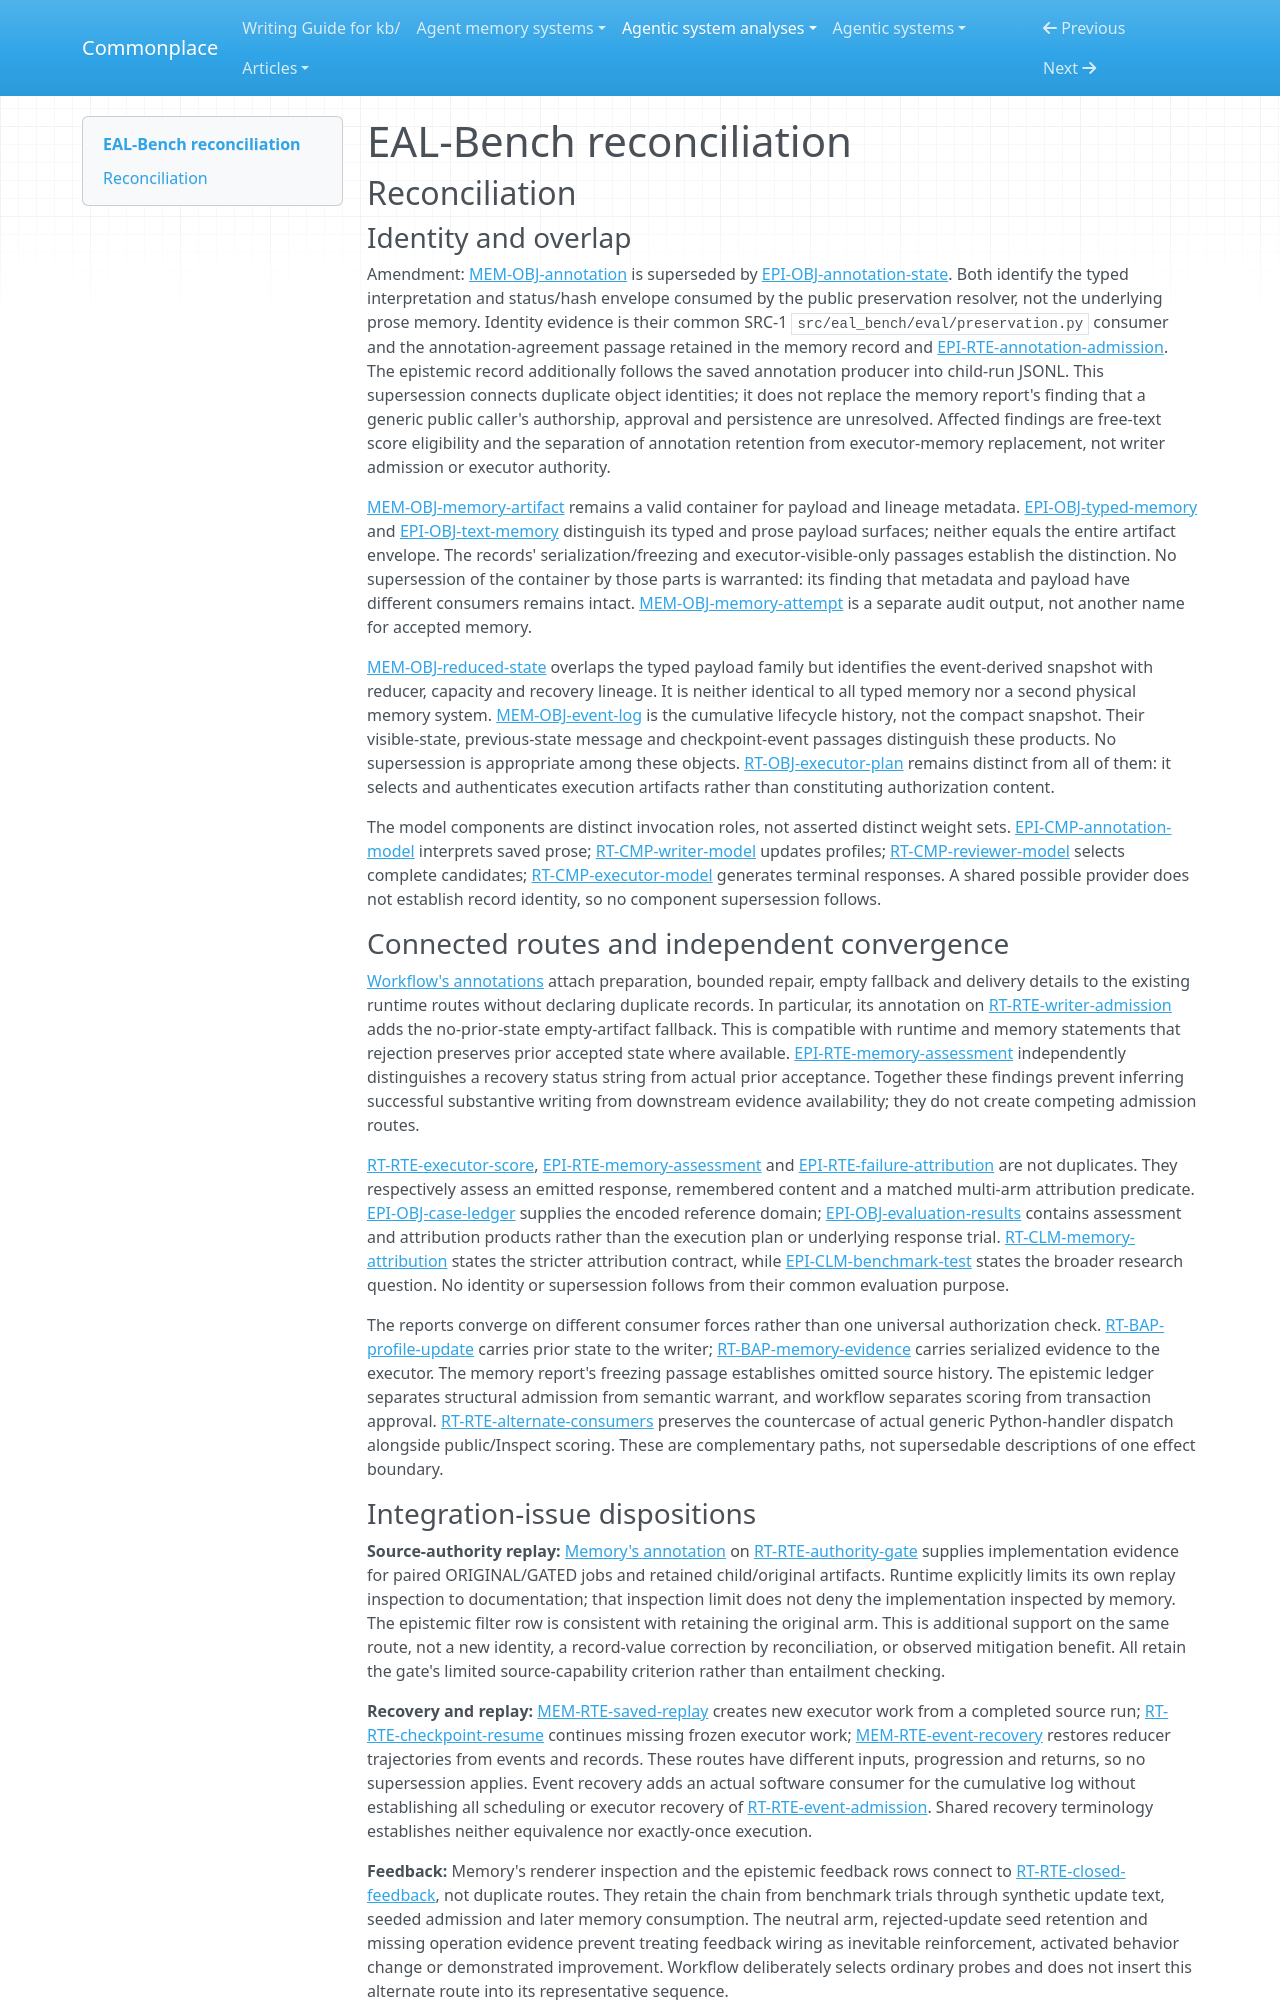

repository: zby/commonplace · page: agentic-system-analyses/retained/eal-bench/reconciliation/index.html · generator: mkdocs

---
type: agentic-system-analyses/types/agentic-system-reconciliation-report.md
description: "Reconciliation of EAL-Bench analyst records at frozen commit 51648690bc52d7a9c7ac080a2c67a784fe9d56cb."
run-id: AAS-2026-10-15-eal-bench-f9a76e2fa858-01
reviewed-boundary: "51648690bc52d7a9c7ac080a2c67a784fe9d56cb"
---

# EAL-Bench reconciliation

## Reconciliation

### Identity and overlap

Amendment: [MEM-OBJ-annotation](memory.md#mem-obj-annotation) is superseded by [EPI-OBJ-annotation-state](epistemic.md#epi-obj-annotation-state). Both identify the typed interpretation and status/hash envelope consumed by the public preservation resolver, not the underlying prose memory. Identity evidence is their common SRC-1 `src/eal_bench/eval/preservation.py` consumer and the annotation-agreement passage retained in the memory record and [EPI-RTE-annotation-admission](epistemic.md#epi-rte-annotation-admission). The epistemic record additionally follows the saved annotation producer into child-run JSONL. This supersession connects duplicate object identities; it does not replace the memory report's finding that a generic public caller's authorship, approval and persistence are unresolved. Affected findings are free-text score eligibility and the separation of annotation retention from executor-memory replacement, not writer admission or executor authority.

[MEM-OBJ-memory-artifact](memory.md#mem-obj-memory-artifact) remains a valid container for payload and lineage metadata. [EPI-OBJ-typed-memory](epistemic.md#epi-obj-typed-memory) and [EPI-OBJ-text-memory](epistemic.md#epi-obj-text-memory) distinguish its typed and prose payload surfaces; neither equals the entire artifact envelope. The records' serialization/freezing and executor-visible-only passages establish the distinction. No supersession of the container by those parts is warranted: its finding that metadata and payload have different consumers remains intact. [MEM-OBJ-memory-attempt](memory.md#mem-obj-memory-attempt) is a separate audit output, not another name for accepted memory.

[MEM-OBJ-reduced-state](memory.md#mem-obj-reduced-state) overlaps the typed payload family but identifies the event-derived snapshot with reducer, capacity and recovery lineage. It is neither identical to all typed memory nor a second physical memory system. [MEM-OBJ-event-log](memory.md#mem-obj-event-log) is the cumulative lifecycle history, not the compact snapshot. Their visible-state, previous-state message and checkpoint-event passages distinguish these products. No supersession is appropriate among these objects. [RT-OBJ-executor-plan](runtime.md#rt-obj-executor-plan) remains distinct from all of them: it selects and authenticates execution artifacts rather than constituting authorization content.

The model components are distinct invocation roles, not asserted distinct weight sets. [EPI-CMP-annotation-model](epistemic.md#epi-cmp-annotation-model) interprets saved prose; [RT-CMP-writer-model](runtime.md#rt-cmp-writer-model) updates profiles; [RT-CMP-reviewer-model](runtime.md#rt-cmp-reviewer-model) selects complete candidates; [RT-CMP-executor-model](runtime.md#rt-cmp-executor-model) generates terminal responses. A shared possible provider does not establish record identity, so no component supersession follows.

### Connected routes and independent convergence

[Workflow's annotations](workflow.md#annotations) attach preparation, bounded repair, empty fallback and delivery details to the existing runtime routes without declaring duplicate records. In particular, its annotation on [RT-RTE-writer-admission](runtime.md#rt-rte-writer-admission) adds the no-prior-state empty-artifact fallback. This is compatible with runtime and memory statements that rejection preserves prior accepted state where available. [EPI-RTE-memory-assessment](epistemic.md#epi-rte-memory-assessment) independently distinguishes a recovery status string from actual prior acceptance. Together these findings prevent inferring successful substantive writing from downstream evidence availability; they do not create competing admission routes.

[RT-RTE-executor-score](runtime.md#rt-rte-executor-score), [EPI-RTE-memory-assessment](epistemic.md#epi-rte-memory-assessment) and [EPI-RTE-failure-attribution](epistemic.md#epi-rte-failure-attribution) are not duplicates. They respectively assess an emitted response, remembered content and a matched multi-arm attribution predicate. [EPI-OBJ-case-ledger](epistemic.md#epi-obj-case-ledger) supplies the encoded reference domain; [EPI-OBJ-evaluation-results](epistemic.md#epi-obj-evaluation-results) contains assessment and attribution products rather than the execution plan or underlying response trial. [RT-CLM-memory-attribution](runtime.md#rt-clm-memory-attribution) states the stricter attribution contract, while [EPI-CLM-benchmark-test](epistemic.md#epi-clm-benchmark-test) states the broader research question. No identity or supersession follows from their common evaluation purpose.

The reports converge on different consumer forces rather than one universal authorization check. [RT-BAP-profile-update](runtime.md#rt-bap-profile-update) carries prior state to the writer; [RT-BAP-memory-evidence](runtime.md#rt-bap-memory-evidence) carries serialized evidence to the executor. The memory report's freezing passage establishes omitted source history. The epistemic ledger separates structural admission from semantic warrant, and workflow separates scoring from transaction approval. [RT-RTE-alternate-consumers](runtime.md#rt-rte-alternate-consumers) preserves the countercase of actual generic Python-handler dispatch alongside public/Inspect scoring. These are complementary paths, not supersedable descriptions of one effect boundary.
